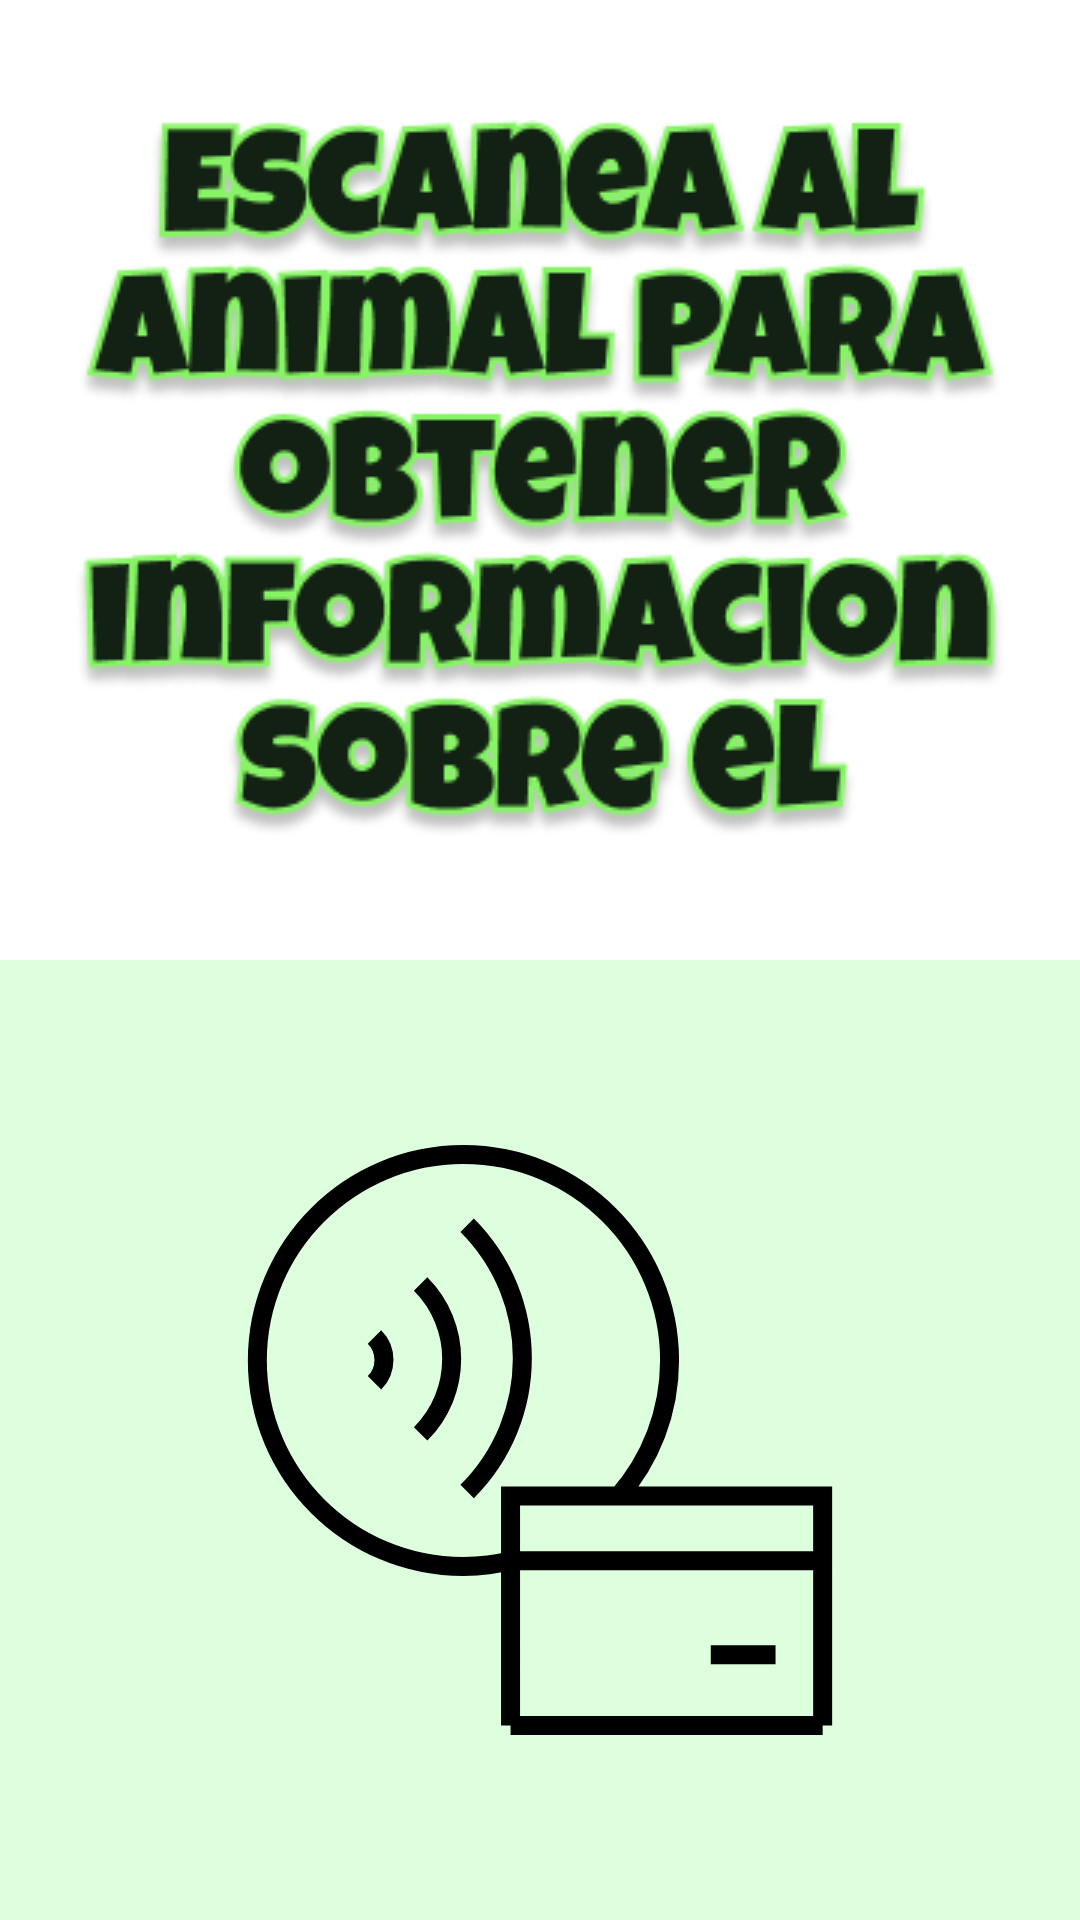

The Android layout XML behind this screen, and the referenced resources:
<!-- AndroidManifest.xml: application theme Theme.ZooQuest -->
<!-- res/layout/activity_scan.xml -->
<?xml version="1.0" encoding="utf-8"?>
<androidx.constraintlayout.widget.ConstraintLayout xmlns:android="http://schemas.android.com/apk/res/android"
    xmlns:app="http://schemas.android.com/apk/res-auto"
    xmlns:tools="http://schemas.android.com/tools"
    android:id="@+id/main"
    android:layout_width="match_parent"
    android:layout_height="match_parent"
    tools:context=".ScanActivity">

    <androidx.constraintlayout.widget.ConstraintLayout
        android:id="@+id/topLayout"
        android:layout_width="0dp"
        android:layout_height="0dp"
        android:background="#FFF"
        android:orientation="vertical"
        app:layout_constraintTop_toTopOf="parent"
        app:layout_constraintBottom_toTopOf="@+id/bottomLayout"
        app:layout_constraintStart_toStartOf="parent"
        app:layout_constraintEnd_toEndOf="parent"
        app:layout_constraintHeight_percent="0.5">

        <ImageView
            android:id="@+id/aventura_img"
            android:layout_width="wrap_content"
            android:layout_height="wrap_content"
            android:layout_margin="32dp"
            android:src="@drawable/escanea_animal"
            app:layout_constraintBottom_toBottomOf="parent"
            app:layout_constraintEnd_toEndOf="parent"
            app:layout_constraintStart_toStartOf="parent"
            app:layout_constraintTop_toTopOf="parent" />

    </androidx.constraintlayout.widget.ConstraintLayout>

    <androidx.constraintlayout.widget.ConstraintLayout
        android:id="@+id/bottomLayout"
        android:layout_width="0dp"
        android:layout_height="0dp"
        android:background="#DDFFDD"
        android:orientation="vertical"
        app:layout_constraintTop_toBottomOf="@id/topLayout"
        app:layout_constraintBottom_toBottomOf="parent"
        app:layout_constraintStart_toStartOf="parent"
        app:layout_constraintEnd_toEndOf="parent"
        app:layout_constraintHeight_percent="0.5">

        <ImageView
            android:id="@+id/nfc_img"
            android:layout_width="0dp"
            android:layout_height="0dp"
            android:layout_margin="40dp"
            android:src="@drawable/nfc"
            app:layout_constraintBottom_toBottomOf="parent"
            app:layout_constraintEnd_toEndOf="parent"
            app:layout_constraintStart_toStartOf="parent"
            app:layout_constraintTop_toTopOf="parent" />



    </androidx.constraintlayout.widget.ConstraintLayout>

</androidx.constraintlayout.widget.ConstraintLayout>
<!-- resources referenced by this layout -->
<resources>
  <!-- drawable escanea_animal: png bitmap (drawable, 59200 bytes) -->
  <!-- drawable nfc (drawable) -->
  <vector xmlns:android="http://schemas.android.com/apk/res/android"
      android:width="512dp"
      android:height="512dp"
      android:viewportWidth="512"
      android:viewportHeight="512">
    <path
        android:pathData="M457,459V295.76H312.04M457,459H235.06M457,459V341.8H235.06M235.06,459V295.76H312.04M235.06,459V341.8M235.06,341.8C223.34,344.93 207.84,345.9 201.56,345.99C120.62,345.99 55,280.4 55,199.49C55,118.59 120.62,53 201.56,53C282.51,53 348.13,118.59 348.13,199.49C348.13,236.35 334.51,270.02 312.04,295.76M377.44,408.77H423.5M138.29,182.75C147.28,191.74 147.28,206.32 138.29,215.31M171.11,145.08C200.55,174.51 200.55,222.21 171.11,251.63M204.19,103.23C256.52,155.53 256.52,240.34 204.19,292.64"
        android:strokeWidth="13.5"
        android:fillColor="#00000000"
        android:strokeColor="#000000"/>
  </vector>
  <style name="Theme.ZooQuest" parent="Base.Theme.ZooQuest" />
  <style name="Base.Theme.ZooQuest" parent="Theme.Material3.DayNight.NoActionBar">
          
          
      </style>
</resources>
